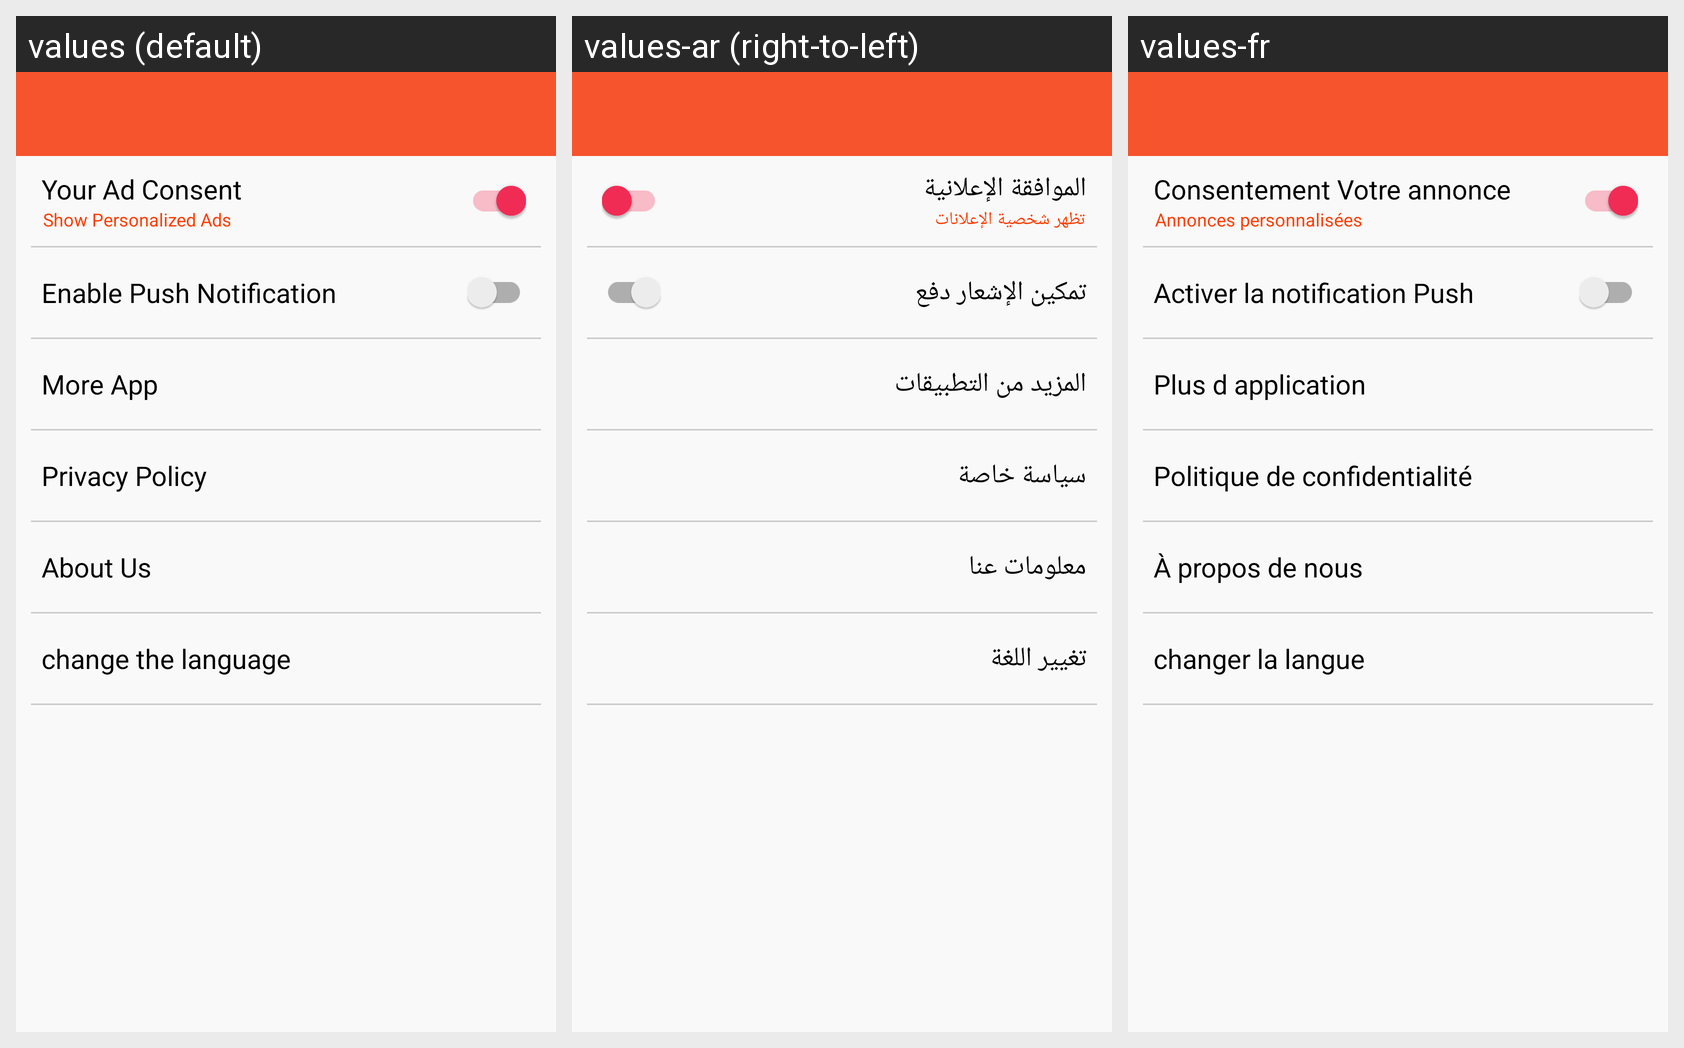

The same Android screen rendered under several of its app's locales, left to right. List the strings drawn on it with the default value and each locale's translation.
Android screen res/layout/activity_setting.xml rendered under 3 locales, left to right: values (default), values-ar (right-to-left), values-fr. Device: Nexus 5 (rendered at 1080×1920; each locale shown at half size, 540×960, under a caption strip naming it); theme AppTheme.
Strings drawn on this screen, with the default value and each locale's value (text and hints the layout hard-codes, and strings that could not be matched under every locale, appear in the picture but are not listed):

your_ad_consent
  values: Your Ad Consent
  values-ar: الموافقة الإعلانية
  values-fr: Consentement Votre annonce

show_personalized_ad
  values: Show Personalized Ads
  values-ar: تظهر شخصية الإعلانات
  values-fr: Annonces personnalisées

enable_push_noti
  values: Enable Push Notification
  values-ar: تمكين الإشعار دفع
  values-fr: Activer la notification Push

moreapp
  values: More App
  values-ar: المزيد من التطبيقات
  values-fr: Plus d application

privacypolicy
  values: Privacy Policy
  values-ar: سياسة خاصة
  values-fr: Politique de confidentialité

about
  values: About Us
  values-ar: معلومات عنا
  values-fr: À propos de nous

change_language
  values: change the language
  values-ar: تغيير اللغة
  values-fr: changer la langue
